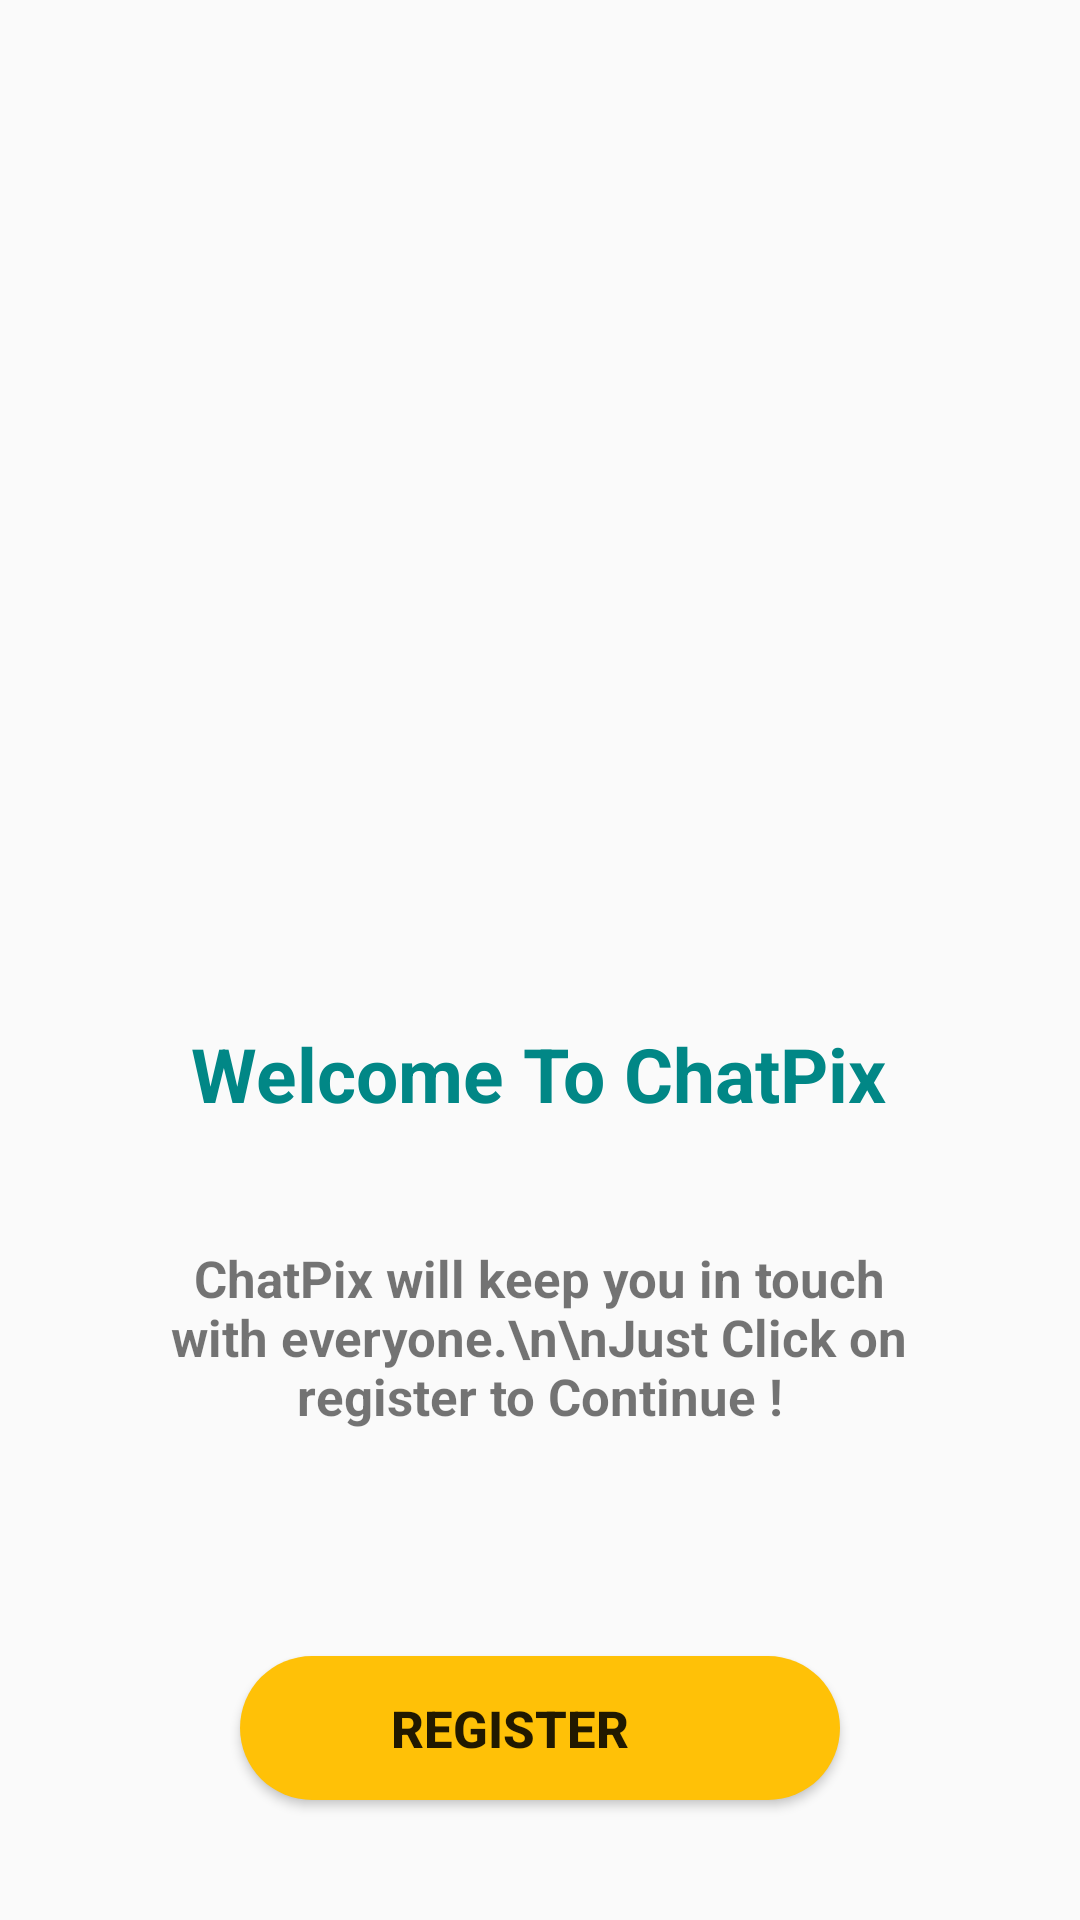

This screen was rendered from an Android layout file. Write that file and the resources it references.
<!-- AndroidManifest.xml: application theme Theme.ChatPix -->
<!-- res/layout/fragment_welcome.xml -->
<?xml version="1.0" encoding="utf-8"?>
<FrameLayout xmlns:android="http://schemas.android.com/apk/res/android"
    xmlns:app="http://schemas.android.com/apk/res-auto"
    xmlns:tools="http://schemas.android.com/tools"
    android:layout_width="match_parent"
    android:layout_height="match_parent"
    tools:context=".WelcomeFragment">

    <androidx.constraintlayout.widget.ConstraintLayout
        android:layout_width="match_parent"
        android:layout_height="match_parent">


        <TextView
            android:id="@+id/textView"
            android:layout_width="wrap_content"
            android:layout_height="wrap_content"
            android:layout_marginTop="30dp"
            android:text="Welcome To ChatPix"
            android:textColor="@color/teal_700"
            android:textAlignment="center"
            android:textSize="25sp"
            android:textStyle="bold"
            app:layout_constraintEnd_toEndOf="@+id/imageView"
            app:layout_constraintHorizontal_bias="0.495"
            app:layout_constraintStart_toStartOf="@+id/imageView"
            app:layout_constraintTop_toBottomOf="@+id/imageView" />

        <ImageView
            android:id="@+id/imageView"
            android:layout_width="match_parent"
            android:layout_height="261dp"
            android:layout_marginTop="50dp"
            android:src="@drawable/welcome1"
            app:layout_constraintEnd_toEndOf="parent"
            app:layout_constraintStart_toStartOf="parent"
            app:layout_constraintTop_toTopOf="parent" />

        <TextView
            android:id="@+id/textView2"
            android:layout_width="250dp"
            android:layout_height="wrap_content"
            android:text="ChatPix will keep you in touch with everyone.\n\nJust Click on register to Continue !"
            android:textAlignment="center"
            android:layout_marginTop="40dp"
            android:textStyle="bold"
            android:textSize="17sp"
            app:layout_constraintEnd_toEndOf="@+id/textView"
            app:layout_constraintStart_toStartOf="@+id/textView"
            app:layout_constraintTop_toBottomOf="@+id/textView" />

        <Button
            android:id="@+id/button"
            android:layout_width="200dp"
            android:layout_height="wrap_content"
            android:text="Register"
            android:textSize="17sp"
            android:textStyle="bold"
            android:paddingEnd="20dp"
            android:layout_marginBottom="40dp"
            android:background="@drawable/welcomebtn"
            android:drawableEnd="@drawable/baseline_arrow_forward_24"
            android:elevation="10dp"
            app:layout_constraintBottom_toBottomOf="parent"
            app:layout_constraintEnd_toEndOf="parent"
            app:layout_constraintStart_toStartOf="parent" />

    </androidx.constraintlayout.widget.ConstraintLayout>


</FrameLayout>
<!-- resources referenced by this layout -->
<resources>
  <color name="teal_700">#FF018786</color>
  <!-- drawable welcomebtn (drawable) -->
  <?xml version="1.0" encoding="utf-8"?>
  <shape xmlns:android="http://schemas.android.com/apk/res/android">
  <solid android:color="#FFC107"/>
      <corners android:radius="35dp"/>
  </shape>
  <style name="Theme.ChatPix" parent="Theme.AppCompat.Light.NoActionBar">
          
          <item name="colorPrimary">@color/purple_500</item>
          <item name="colorPrimaryVariant">@color/purple_700</item>
          <item name="colorOnPrimary">@color/white</item>
          
          <item name="colorSecondary">@color/teal_200</item>
          <item name="colorSecondaryVariant">@color/teal_700</item>
          <item name="colorOnSecondary">@color/black</item>
          
          <item name="android:statusBarColor">?attr/colorPrimaryVariant</item>
          
      </style>
  <color name="purple_500">#FF6200EE</color>
  <color name="purple_700">#FF3700B3</color>
  <color name="white">#FFFFFFFF</color>
  <color name="teal_200">#FF03DAC5</color>
  <color name="black">#FF000000</color>
</resources>
